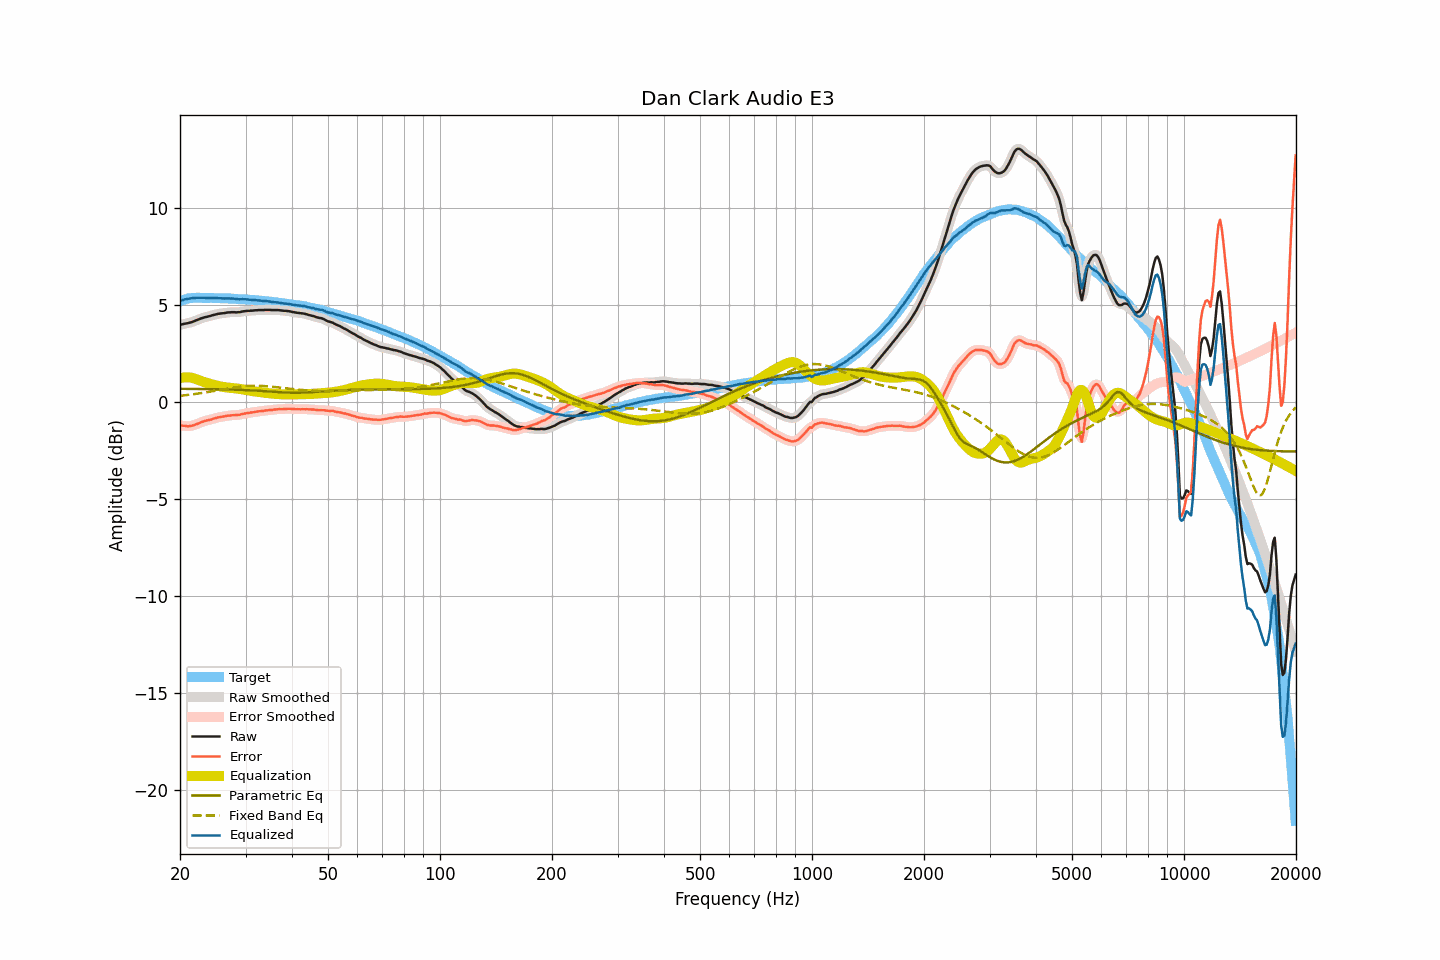

Data behind this chart, as committed beside it:
frequency, raw, smoothed, error, error_smoothed, equalization, parametric_eq, fixed_band_eq, equalized_raw, equalized_smoothed, target
20.00, 3.96, 3.96, -1.22, -1.22, 1.22, 0.66, 0.30, 5.18, 5.18, 5.18
20.20, 3.98, 3.98, -1.23, -1.23, 1.23, 0.66, 0.31, 5.21, 5.21, 5.21
20.40, 4.00, 4.00, -1.24, -1.24, 1.25, 0.66, 0.32, 5.25, 5.25, 5.24
20.61, 4.02, 4.02, -1.24, -1.25, 1.25, 0.66, 0.33, 5.28, 5.27, 5.26
20.81, 4.03, 4.03, -1.26, -1.26, 1.26, 0.66, 0.34, 5.29, 5.29, 5.29
21.02, 4.05, 4.05, -1.27, -1.26, 1.26, 0.66, 0.35, 5.31, 5.31, 5.32
21.23, 4.07, 4.07, -1.26, -1.26, 1.25, 0.66, 0.36, 5.32, 5.32, 5.33
21.44, 4.09, 4.09, -1.25, -1.25, 1.24, 0.66, 0.37, 5.33, 5.33, 5.34
21.66, 4.12, 4.12, -1.23, -1.22, 1.22, 0.66, 0.38, 5.34, 5.34, 5.35
21.87, 4.15, 4.15, -1.20, -1.20, 1.20, 0.66, 0.39, 5.35, 5.35, 5.35
22.09, 4.19, 4.19, -1.17, -1.17, 1.17, 0.66, 0.41, 5.36, 5.35, 5.36
22.31, 4.22, 4.22, -1.13, -1.13, 1.14, 0.66, 0.42, 5.36, 5.36, 5.36
22.54, 4.25, 4.26, -1.10, -1.10, 1.10, 0.66, 0.43, 5.35, 5.36, 5.36
22.76, 4.29, 4.29, -1.06, -1.07, 1.07, 0.65, 0.44, 5.36, 5.36, 5.35
22.99, 4.31, 4.31, -1.03, -1.03, 1.04, 0.65, 0.45, 5.35, 5.35, 5.34
23.22, 4.34, 4.34, -1.00, -1.00, 1.01, 0.65, 0.47, 5.35, 5.35, 5.34
23.45, 4.36, 4.36, -0.98, -0.98, 0.99, 0.65, 0.48, 5.35, 5.35, 5.34
23.69, 4.38, 4.38, -0.96, -0.96, 0.96, 0.65, 0.50, 5.34, 5.34, 5.34
23.92, 4.40, 4.40, -0.94, -0.94, 0.94, 0.65, 0.51, 5.34, 5.34, 5.34
24.16, 4.42, 4.42, -0.93, -0.92, 0.91, 0.65, 0.52, 5.34, 5.34, 5.35
24.40, 4.45, 4.45, -0.90, -0.90, 0.89, 0.65, 0.54, 5.34, 5.34, 5.35
24.65, 4.47, 4.47, -0.87, -0.87, 0.87, 0.65, 0.55, 5.34, 5.34, 5.34
24.89, 4.49, 4.49, -0.85, -0.84, 0.85, 0.64, 0.57, 5.34, 5.34, 5.34
25.14, 4.51, 4.51, -0.83, -0.82, 0.83, 0.64, 0.58, 5.34, 5.34, 5.34
25.39, 4.53, 4.53, -0.80, -0.81, 0.81, 0.64, 0.60, 5.34, 5.34, 5.34
25.65, 4.54, 4.54, -0.79, -0.79, 0.79, 0.64, 0.61, 5.33, 5.33, 5.33
25.91, 4.55, 4.55, -0.77, -0.78, 0.77, 0.64, 0.63, 5.32, 5.32, 5.32
26.16, 4.56, 4.56, -0.76, -0.76, 0.76, 0.64, 0.64, 5.32, 5.32, 5.32
26.43, 4.57, 4.58, -0.75, -0.74, 0.75, 0.63, 0.66, 5.32, 5.32, 5.32
26.69, 4.59, 4.59, -0.73, -0.73, 0.73, 0.63, 0.67, 5.32, 5.32, 5.32
26.96, 4.60, 4.60, -0.72, -0.72, 0.72, 0.63, 0.68, 5.32, 5.32, 5.32
27.23, 4.60, 4.61, -0.72, -0.71, 0.71, 0.63, 0.70, 5.32, 5.32, 5.32
27.50, 4.61, 4.61, -0.71, -0.70, 0.71, 0.63, 0.71, 5.32, 5.32, 5.32
27.77, 4.61, 4.61, -0.69, -0.70, 0.70, 0.62, 0.72, 5.31, 5.31, 5.31
28.05, 4.61, 4.61, -0.69, -0.69, 0.69, 0.62, 0.74, 5.30, 5.30, 5.30
28.33, 4.60, 4.61, -0.69, -0.69, 0.68, 0.62, 0.75, 5.29, 5.29, 5.29
28.62, 4.61, 4.61, -0.68, -0.68, 0.67, 0.61, 0.76, 5.29, 5.28, 5.29
28.90, 4.61, 4.62, -0.68, -0.67, 0.66, 0.61, 0.77, 5.27, 5.28, 5.29
29.19, 4.63, 4.63, -0.65, -0.65, 0.65, 0.61, 0.78, 5.28, 5.28, 5.28
29.48, 4.65, 4.65, -0.63, -0.63, 0.63, 0.61, 0.79, 5.29, 5.28, 5.29
29.78, 4.66, 4.66, -0.61, -0.61, 0.62, 0.60, 0.80, 5.28, 5.28, 5.27
30.08, 4.67, 4.67, -0.60, -0.60, 0.60, 0.60, 0.80, 5.27, 5.28, 5.27
30.38, 4.68, 4.68, -0.58, -0.58, 0.59, 0.59, 0.81, 5.27, 5.27, 5.26
30.68, 4.68, 4.68, -0.58, -0.57, 0.57, 0.59, 0.81, 5.25, 5.26, 5.26
30.99, 4.69, 4.69, -0.55, -0.56, 0.56, 0.59, 0.82, 5.25, 5.25, 5.25
31.30, 4.69, 4.69, -0.55, -0.55, 0.55, 0.58, 0.82, 5.24, 5.24, 5.24
31.61, 4.70, 4.70, -0.54, -0.54, 0.53, 0.58, 0.82, 5.23, 5.23, 5.24
31.93, 4.71, 4.71, -0.52, -0.52, 0.52, 0.57, 0.82, 5.23, 5.23, 5.23
32.24, 4.71, 4.72, -0.51, -0.51, 0.51, 0.57, 0.82, 5.22, 5.23, 5.22
32.57, 4.72, 4.72, -0.49, -0.49, 0.50, 0.56, 0.82, 5.22, 5.22, 5.21
32.89, 4.72, 4.72, -0.49, -0.49, 0.49, 0.56, 0.82, 5.21, 5.21, 5.21
33.22, 4.72, 4.72, -0.48, -0.48, 0.48, 0.55, 0.81, 5.20, 5.20, 5.20
33.55, 4.72, 4.72, -0.47, -0.47, 0.47, 0.55, 0.81, 5.19, 5.19, 5.20
33.89, 4.73, 4.73, -0.45, -0.46, 0.46, 0.54, 0.80, 5.19, 5.19, 5.18
34.23, 4.73, 4.73, -0.45, -0.45, 0.45, 0.54, 0.80, 5.18, 5.18, 5.18
34.57, 4.73, 4.73, -0.44, -0.44, 0.44, 0.53, 0.79, 5.17, 5.17, 5.17
34.92, 4.73, 4.73, -0.42, -0.43, 0.43, 0.52, 0.78, 5.16, 5.16, 5.15
35.27, 4.72, 4.72, -0.43, -0.42, 0.42, 0.52, 0.77, 5.14, 5.14, 5.15
35.62, 4.72, 4.72, -0.42, -0.42, 0.41, 0.51, 0.76, 5.13, 5.13, 5.14
35.97, 4.72, 4.72, -0.40, -0.41, 0.40, 0.51, 0.76, 5.13, 5.13, 5.12
... 635 more rows
